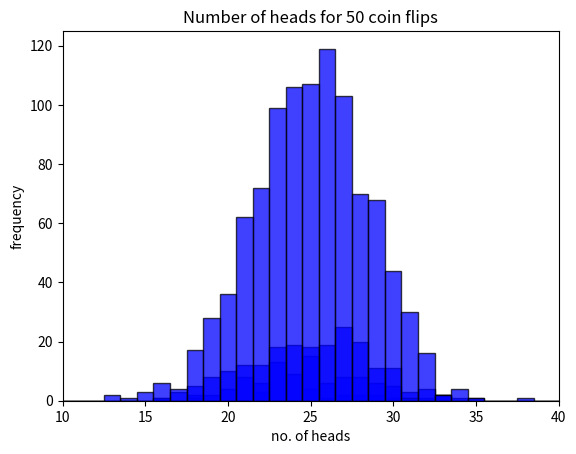

Source code (Python):
i=0
j=0
k=0
x=0
count=0
prev=0
y=0
f=0
import matplotlib.pyplot as plt
import numpy as np
import random
for k in range(1,5):
 if k==1:
     f=20
 if k==2:
     f=100
 if k==3:
     f=200
 if k==4:
     f=1000
 no_of_heads=np.empty([f,1])
 for j in range(0,f):
        count=0
        y=0
        x=0
        for i in range(1,51):
            value= random.randrange(0,2)
            if prev==0 and value==0:
                x+=1
            if prev==1 and value==0:
                x=1
            if x>y:
                y=x
            if value==0:
                count+=1
            prev=value
            print(value)
        no_of_heads[j]=count    
        print("no.of heads {}" .format(count))
        print("longest run of heads {}" .format(y))
 bins=np.arange(51+1)-0.5
 plt.title("Number of heads for 50 coin flips")
 plt.hist(no_of_heads, bins, facecolor="blue", edgecolor="black", alpha=0.75)
 plt.ylabel("frequency")
 plt.xlabel("no. of heads")
 plt.xlim([10, 40])
 plt.show()